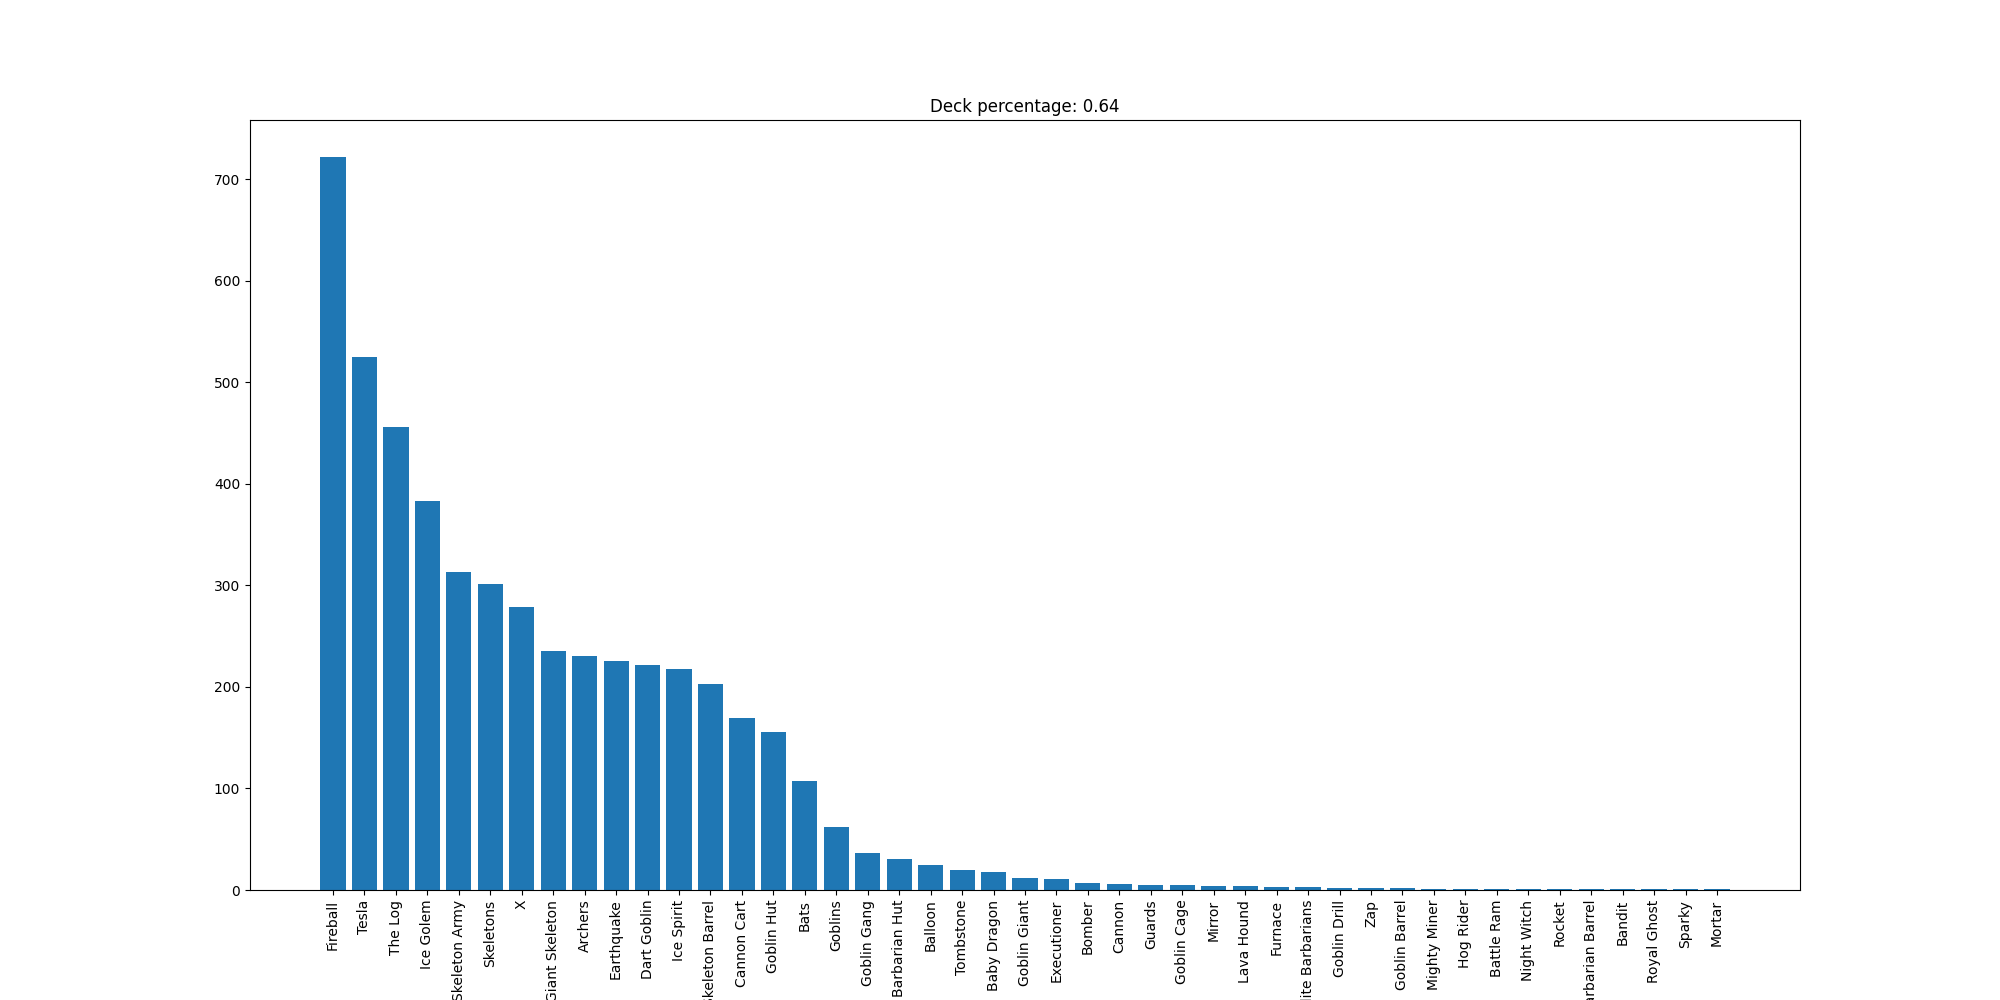

The table this chart was drawn from, first rows:
Fireball, 722
Tesla, 525
The Log, 456
Ice Golem, 383
Skeleton Army, 313
Skeletons, 301
X, 279
Giant Skeleton, 235
Archers, 230
Earthquake, 225
Dart Goblin, 222
Ice Spirit, 218
Skeleton Barrel, 203
Cannon Cart, 169
Goblin Hut, 156
Bats, 107
Goblins, 62
Goblin Gang, 36
Barbarian Hut, 31
Balloon, 25
Tombstone, 20
Baby Dragon, 18
Goblin Giant, 12
Executioner, 11
Bomber, 7
Cannon, 6
Guards, 5
Goblin Cage, 5
Mirror, 4
Lava Hound, 4
Furnace, 3
Elite Barbarians, 3
Goblin Drill, 2
Zap, 2
Goblin Barrel, 2
Mighty Miner, 1
Hog Rider, 1
Battle Ram, 1
Night Witch, 1
Rocket, 1
Barbarian Barrel, 1
Bandit, 1
Royal Ghost, 1
Sparky, 1
Mortar, 1
